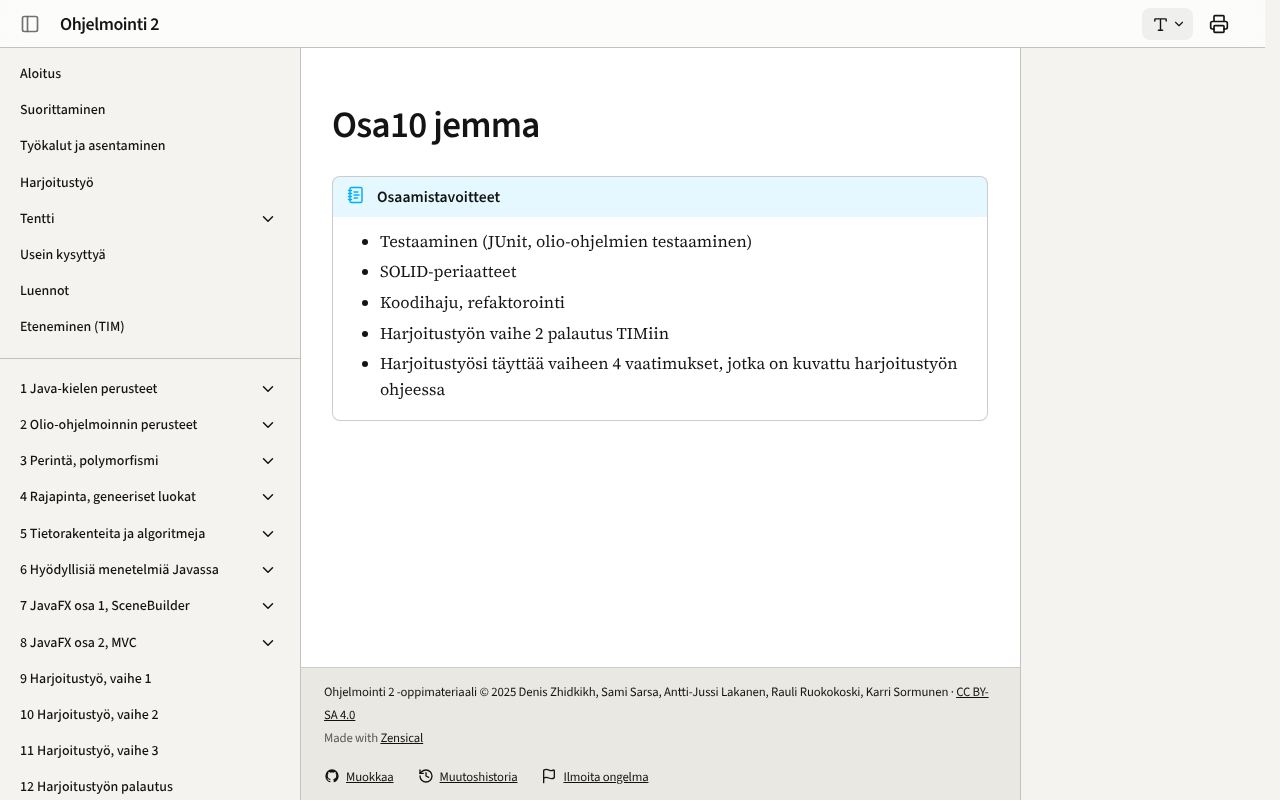

repository: ohj-perus-jy/ohj2 · page: osa10/osa10-jemma/index.html · generator: mkdocs


!!! abstract "Osaamistavoitteet"

    - Testaaminen (JUnit, olio-ohjelmien testaaminen)
    - SOLID-periaatteet
    - Koodihaju, refaktorointi
    - Harjoitustyön vaihe 2 palautus TIMiin
    - Harjoitustyösi täyttää vaiheen 4 vaatimukset, jotka on kuvattu harjoitustyön ohjeessa
